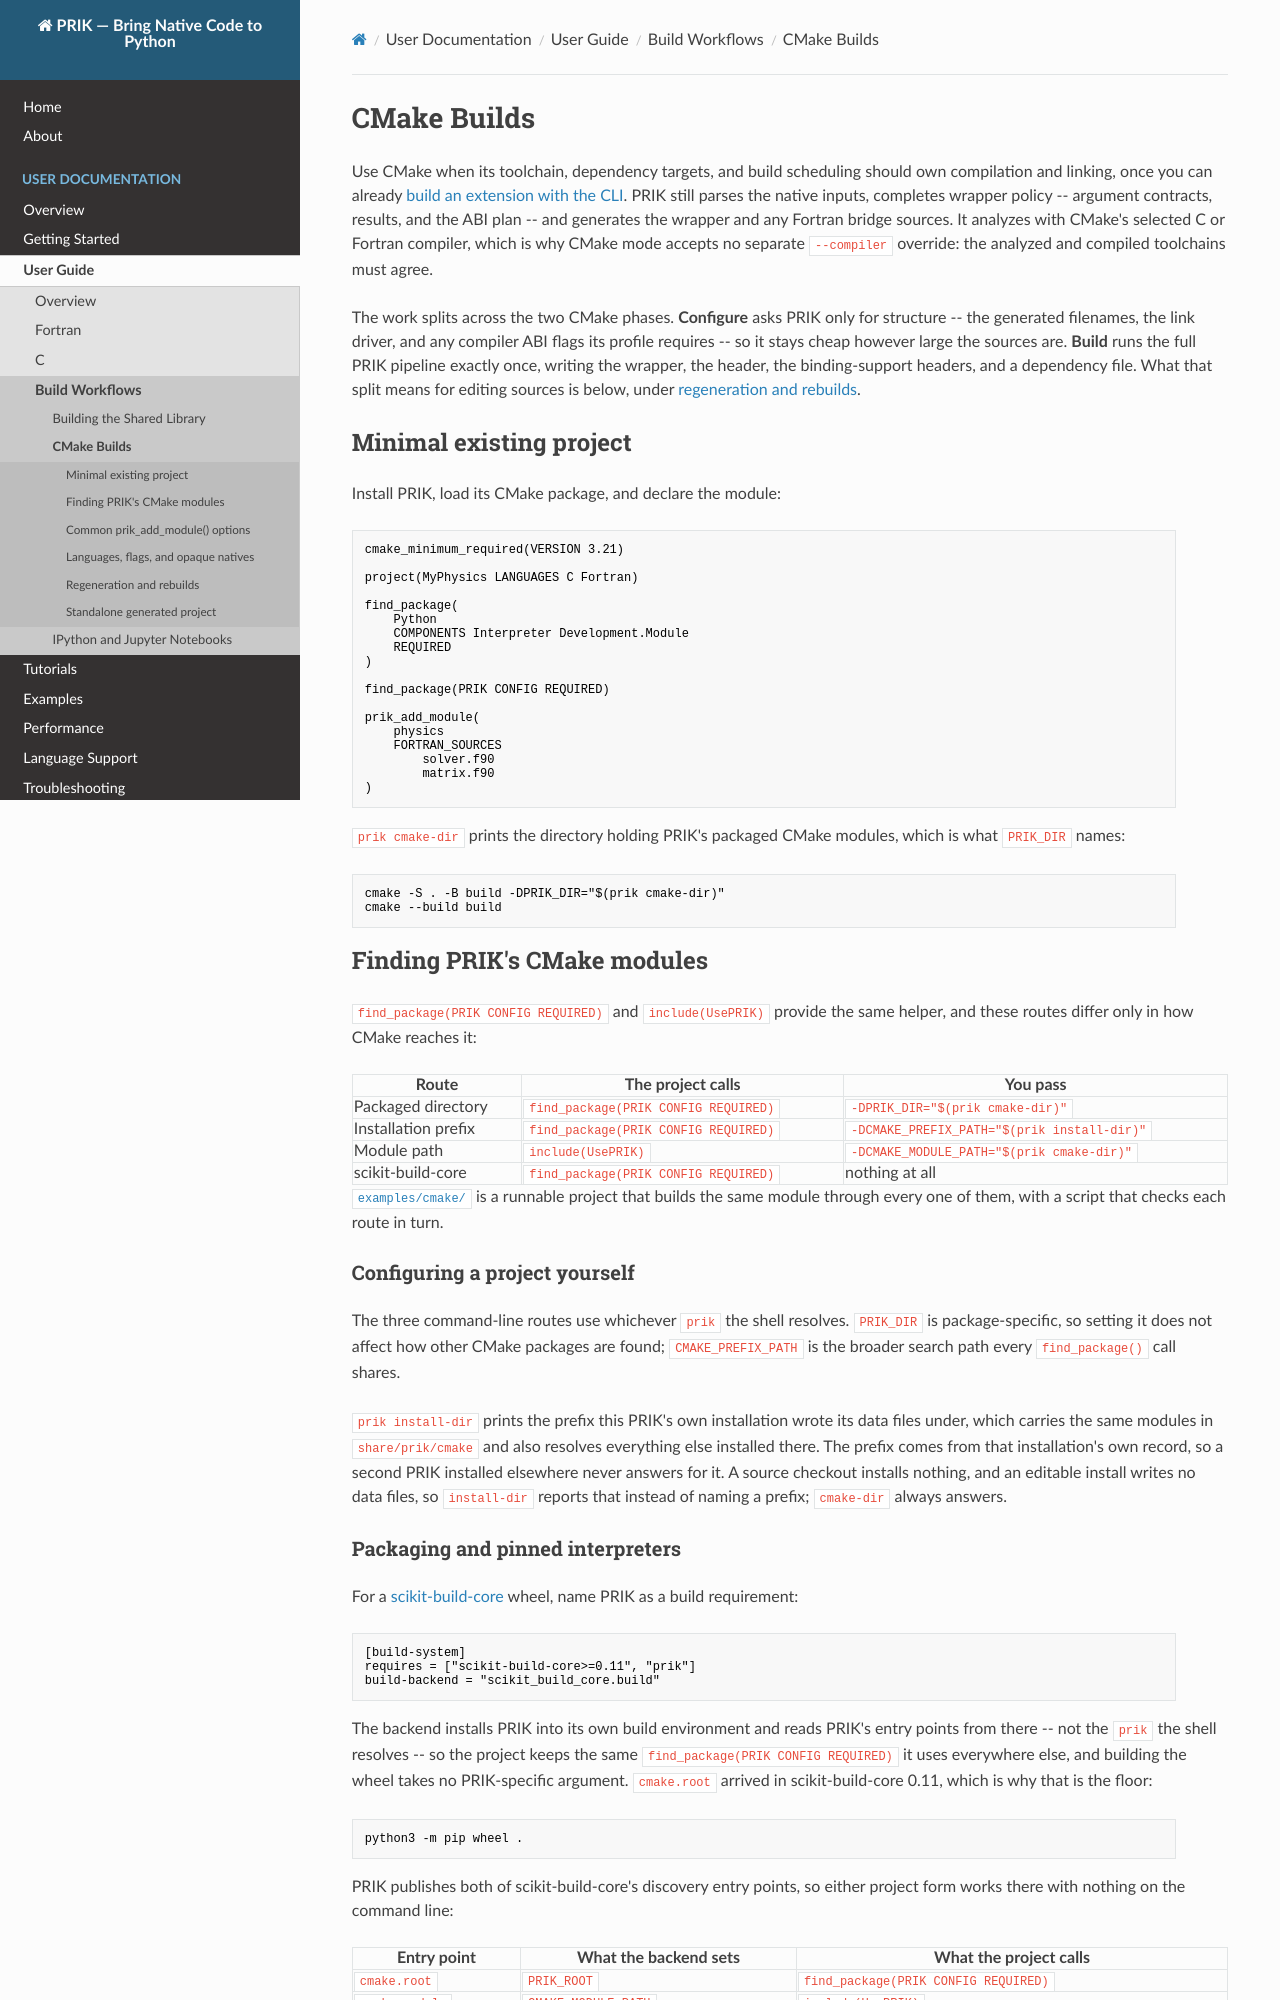

repository: PyNumLab/prik · page: user/guide/cmake/index.html · generator: mkdocs

---
title: CMake Builds
description: Build PRIK Python extensions from an existing or generated CMake project
audience: users
prerequisites: building the shared library, CMake, Python development files
related: building-shared-library.md, ../reference/cli-commands.md
status: maintained
publication: reviewed
---

# CMake Builds

Use CMake when its toolchain, dependency targets, and build scheduling should
own compilation and linking, once you can already
[build an extension with the CLI](building-shared-library.md). PRIK still parses
the native inputs, completes wrapper policy -- argument contracts, results, and
the ABI plan -- and generates the wrapper and any Fortran bridge sources. It
analyzes with CMake's selected C or Fortran compiler, which is why CMake mode
accepts no separate `--compiler` override: the analyzed and compiled toolchains
must agree.

The work splits across the two CMake phases. **Configure** asks PRIK only for
structure -- the generated filenames, the link driver, and any compiler ABI
flags its profile requires -- so it stays cheap however large the sources are.
**Build** runs the full PRIK pipeline exactly once, writing the wrapper, the
header, the binding-support headers, and a dependency file. What that split
means for editing sources is below, under
[regeneration and rebuilds](#regeneration-and-rebuilds).

## Minimal existing project

Install PRIK, load its CMake package, and declare the module:

```cmake
cmake_minimum_required(VERSION 3.21)

project(MyPhysics LANGUAGES C Fortran)

find_package(
    Python
    COMPONENTS Interpreter Development.Module
    REQUIRED
)

find_package(PRIK CONFIG REQUIRED)

prik_add_module(
    physics
    FORTRAN_SOURCES
        solver.f90
        matrix.f90
)
```

`prik cmake-dir` prints the directory holding PRIK's packaged CMake modules,
which is what `PRIK_DIR` names:

```bash
cmake -S . -B build -DPRIK_DIR="$(prik cmake-dir)"
cmake --build build
```

## Finding PRIK's CMake modules

`find_package(PRIK CONFIG REQUIRED)` and `include(UsePRIK)` provide the same
helper, and these routes differ only in how CMake reaches it:

| Route | The project calls | You pass |
| --- | --- | --- |
| Packaged directory | `find_package(PRIK CONFIG REQUIRED)` | `-DPRIK_DIR="$(prik cmake-dir)"` |
| Installation prefix | `find_package(PRIK CONFIG REQUIRED)` | `-DCMAKE_PREFIX_PATH="$(prik install-dir)"` |
| Module path | `include(UsePRIK)` | `-DCMAKE_MODULE_PATH="$(prik cmake-dir)"` |
| scikit-build-core | `find_package(PRIK CONFIG REQUIRED)` | nothing at all |

[`examples/cmake/`](../../../examples/cmake/README.md) is a runnable project
that builds the same module through every one of them, with a script that
checks each route in turn.

### Configuring a project yourself

The three command-line routes use whichever `prik` the shell resolves.
`PRIK_DIR` is package-specific, so setting it does not affect how other CMake
packages are found; `CMAKE_PREFIX_PATH` is the broader search path every
`find_package()` call shares.

`prik install-dir` prints the prefix this PRIK's own installation wrote its data
files under, which carries the same modules in `share/prik/cmake` and also
resolves everything else installed there. The prefix comes from that
installation's own record, so a second PRIK installed elsewhere never answers
for it. A source checkout installs nothing, and an editable install writes no
data files, so `install-dir` reports that instead of naming a prefix;
`cmake-dir` always answers.
